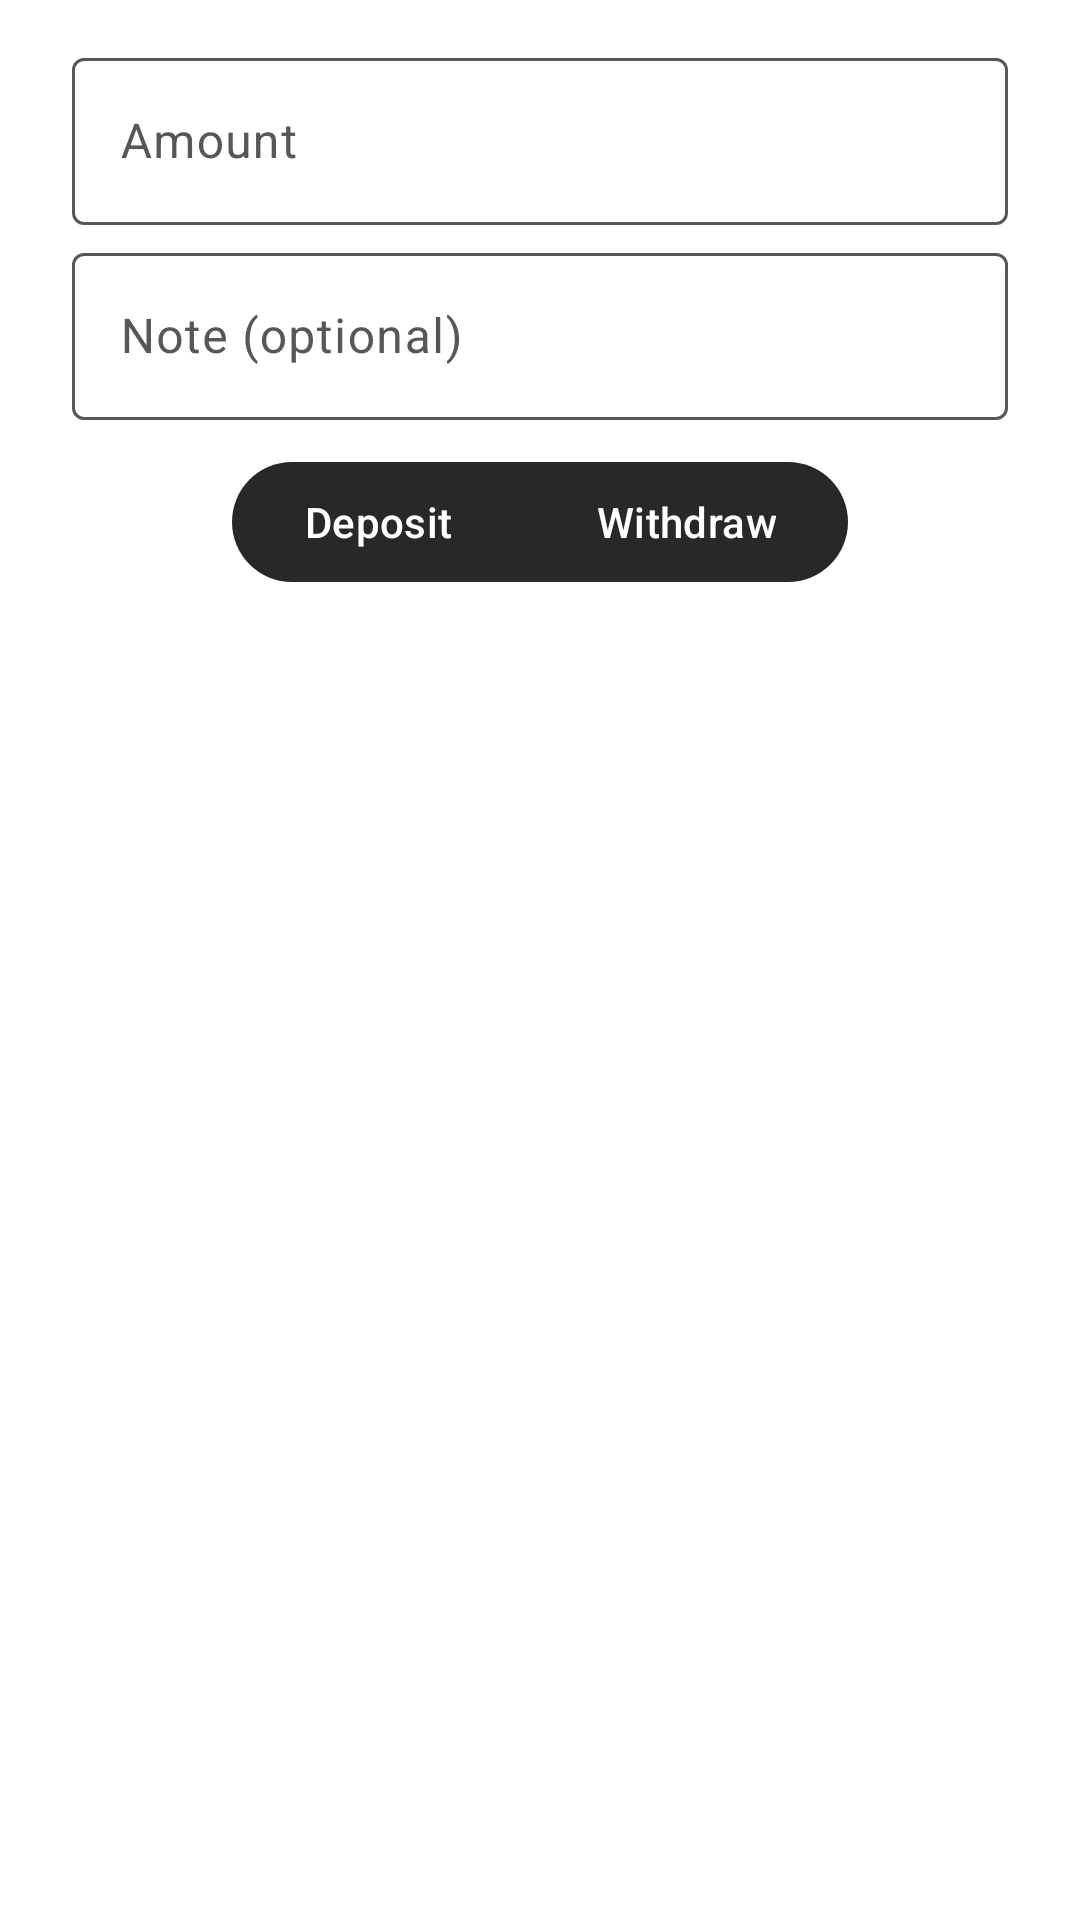

Here is an Android app screen rendered from its layout file. Give the layout XML and the strings, colors and styles it references.
<!-- AndroidManifest.xml: application theme Theme.Piggsy -->
<!-- res/layout/dialog_saving_transaction.xml -->
<?xml version="1.0" encoding="utf-8"?>
<LinearLayout xmlns:android="http://schemas.android.com/apk/res/android"
    xmlns:app="http://schemas.android.com/apk/res-auto"
    android:orientation="vertical"
    android:paddingEnd="24dp"
    android:paddingStart="24dp"
    android:paddingTop="14dp"
    android:layout_width="match_parent"
    android:layout_height="wrap_content">

    <com.google.android.material.textfield.TextInputLayout
        android:id="@+id/field_saving_amount_layout"
        android:hint="@string/field_transaction_amount"
        android:layout_width="match_parent"
        android:layout_height="wrap_content">

        <com.google.android.material.textfield.TextInputEditText
            android:id="@+id/field_saving_amount_text"
            android:layout_width="match_parent"
            android:layout_height="match_parent"
            android:focusable="true"
            android:focusableInTouchMode="true"
            android:inputType="numberDecimal|numberSigned" />
    </com.google.android.material.textfield.TextInputLayout>

    <com.google.android.material.textfield.TextInputLayout
        android:id="@+id/field_transaction_note_layout"
        android:hint=""
        android:layout_width="match_parent"
        android:layout_height="wrap_content"
        android:layout_marginTop="4dp">

        <com.google.android.material.textfield.TextInputEditText
            android:id="@+id/field_transaction_note_text"
            android:layout_width="match_parent"
            android:layout_height="match_parent"
            android:hint="@string/field_transaction_notes"
            android:inputType="textMultiLine"
            android:maxLines="3" />
    </com.google.android.material.textfield.TextInputLayout>

    <com.google.android.material.button.MaterialButtonToggleGroup
        android:id="@+id/toggle_group_transaction_type"
        android:layout_marginTop="10dp"
        android:layout_width="wrap_content"
        android:layout_height="wrap_content"
        android:layout_gravity="center"
        app:checkedButton="@+id/button_deposit"
        app:singleSelection="true"
        app:selectionRequired="true">

        <com.google.android.material.button.MaterialButton
            android:id="@+id/button_deposit"
            android:text="@string/radio_button_deposit"
            android:layout_width="wrap_content"
            android:layout_height="wrap_content"
            style="@style/Widget.Piggsy.Button.ToggleButton" />

        <com.google.android.material.button.MaterialButton
            android:id="@+id/button_withdraw"
            android:text="@string/radio_button_withdraw"
            android:layout_width="wrap_content"
            android:layout_height="wrap_content"
            style="@style/Widget.Piggsy.Button.ToggleButton" />

    </com.google.android.material.button.MaterialButtonToggleGroup>

</LinearLayout>
<!-- resources referenced by this layout -->
<resources>
  <string name="field_transaction_amount">Amount</string>
  <string name="field_transaction_notes">Note (optional)</string>
  <string name="radio_button_deposit">Deposit</string>
  <string name="radio_button_withdraw">Withdraw</string>
  <color name="md_theme_primary">#282828</color>
  <color name="md_theme_onPrimary">#FFFFFF</color>
  <color name="md_theme_primaryContainer">#F5F5F5</color>
  <color name="md_theme_onPrimaryContainer">#121212</color>
  <color name="md_theme_secondary">#575757</color>
  <color name="md_theme_onSecondary">#FFFFFF</color>
  <color name="md_theme_secondaryContainer">#F0F0F0</color>
  <color name="md_theme_onSecondaryContainer">#282828</color>
  <color name="md_theme_tertiary">#CCAA3F</color>
  <color name="md_theme_onTertiary">#FFFFFF</color>
  <color name="md_theme_tertiaryContainer">#FFF8E1</color>
  <color name="md_theme_onTertiaryContainer">#8B7A00</color>
  <color name="md_theme_error">#BA1A1A</color>
  <color name="md_theme_onError">#FFFFFF</color>
  <color name="md_theme_errorContainer">#FFDAD6</color>
  <color name="md_theme_onErrorContainer">#93000A</color>
  <color name="md_theme_background">#FFFFFF</color>
  <color name="md_theme_onBackground">#121212</color>
  <color name="md_theme_surface">#FFFFFF</color>
  <color name="md_theme_onSurface">#121212</color>
  <color name="md_theme_surfaceVariant">#F5F5F5</color>
  <color name="md_theme_onSurfaceVariant">#575757</color>
  <color name="md_theme_outline">#575757</color>
  <color name="md_theme_outlineVariant">#E0E0E0</color>
  <color name="md_theme_inverseSurface">#282828</color>
  <color name="md_theme_inverseOnSurface">#FFFFFF</color>
  <color name="md_theme_inversePrimary">#CCAA3F</color>
  <color name="md_theme_surfaceDim">#F5F5F5</color>
  <color name="md_theme_surfaceBright">#FFFFFF</color>
  <color name="md_theme_surfaceContainerLowest">#FFFFFF</color>
  <color name="md_theme_surfaceContainerLow">#FAFAFA</color>
  <color name="md_theme_surfaceContainer">#F5F5F5</color>
  <color name="md_theme_surfaceContainerHigh">#F0F0F0</color>
  <color name="md_theme_surfaceContainerHighest">#E8E8E8</color>
</resources>
